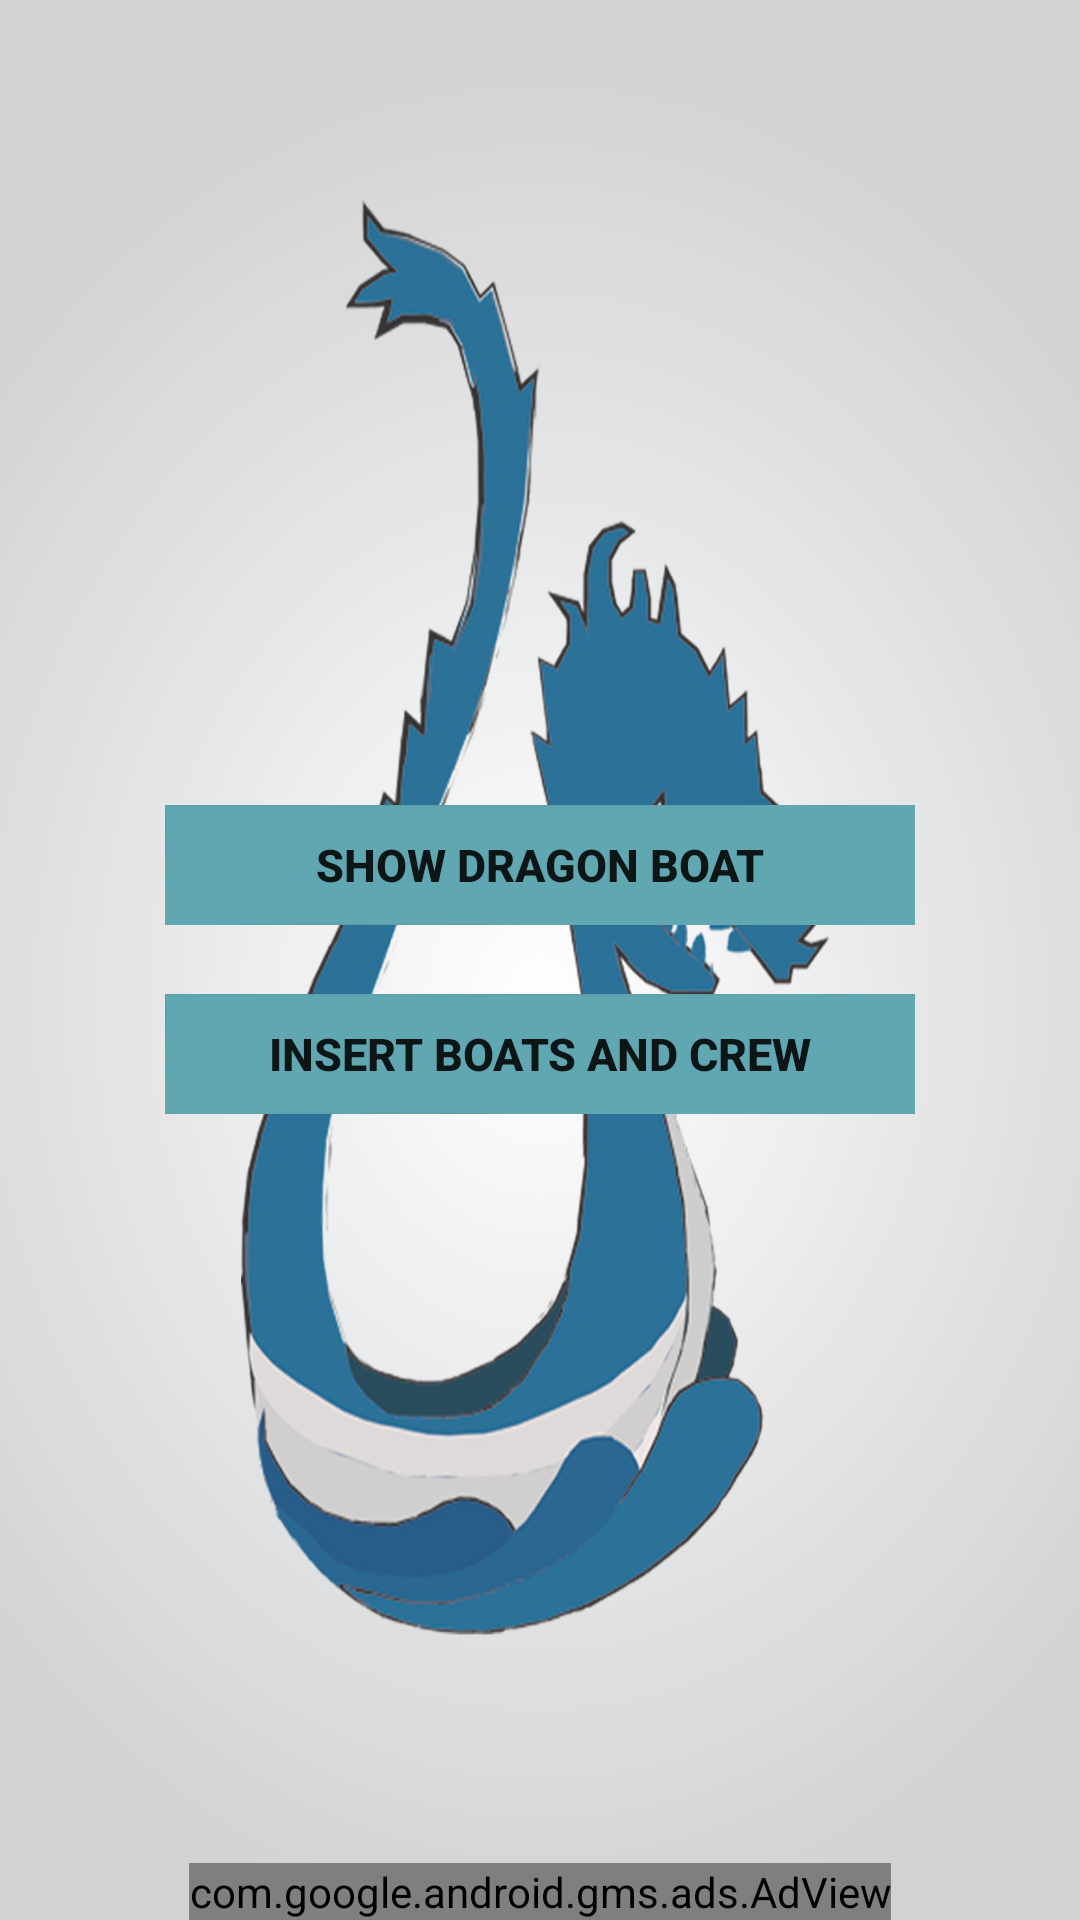

Reconstruct the res/layout file that produces this screen, plus the resources it refers to.
<!-- AndroidManifest.xml: application theme AppTheme -->
<!-- res/layout/activity_main.xml -->
<RelativeLayout xmlns:android="http://schemas.android.com/apk/res/android"
    xmlns:tools="http://schemas.android.com/tools"
    xmlns:ads="http://schemas.android.com/apk/res-auto"
    android:layout_width="match_parent"
    android:layout_height="match_parent"
    android:paddingLeft="@dimen/activity_horizontal_margin"
    android:paddingRight="@dimen/activity_horizontal_margin"
    android:paddingTop="@dimen/activity_vertical_margin"
    android:paddingBottom="@dimen/activity_vertical_margin"
    tools:context=".MainActivity"
    android:background="@drawable/bg"
    >


    <Button
        android:layout_width="250dp"
        android:layout_height="40dp"
        android:text="@string/BtnGoToBoatSelect"
        android:id="@+id/main_button_select"
        android:textSize="15sp"
        android:background="@drawable/selector"
        android:layout_above="@+id/dummyText"
        android:layout_centerHorizontal="true"
        android:layout_marginBottom="2dp"
        android:textStyle="bold"/>

    <Button
        android:layout_width="250dp"
        android:layout_height="40dp"
        android:text="@string/BtnGoToBoatInsert"
        android:id="@+id/main_button_insert"
        android:textSize="15sp"
        android:background="@drawable/selector"
        android:layout_below="@+id/dummyText"
        android:layout_alignLeft="@+id/main_button_select"
        android:layout_alignStart="@+id/main_button_select"
        android:layout_marginTop="2dp"
        android:textStyle="bold"/>

    <TextView
        android:layout_width="1sp"
        android:layout_height="wrap_content"
        android:id="@+id/dummyText"
        android:layout_centerVertical="true"
        android:layout_centerHorizontal="true"
        android:visibility="invisible"/>

    
    

    <com.google.android.gms.ads.AdView
        android:id="@+id/adView"
        android:layout_width="wrap_content"
        android:layout_height="wrap_content"

        ads:adSize="BANNER"
        ads:adUnitId="@string/banner_ad_unit_id"
        android:layout_alignParentBottom="true"
        android:layout_centerHorizontal="true">
    </com.google.android.gms.ads.AdView>


</RelativeLayout>
<!-- resources referenced by this layout -->
<resources>
  <!-- drawable bg: png bitmap (drawable, 34690 bytes) -->
  <!-- drawable selector (drawable) -->
  <?xml version="1.0" encoding="utf-8"?>
  <selector xmlns:android="http://schemas.android.com/apk/res/android">
      
      <item android:state_focused="true" android:state_pressed="true"
          android:drawable="@drawable/btn_main_focused" />
      
      <item android:state_focused="false" android:state_pressed="true"
          android:drawable="@drawable/btn_main_pushed" />
      
      <item android:drawable="@drawable/btn_main_unpushed" />
  </selector>
  <string name="BtnGoToBoatInsert">INSERT BOATS AND CREW</string>
  <string name="BtnGoToBoatSelect">SHOW DRAGON BOAT</string>
  <string name="banner_ad_unit_id">ca-app-pub-5628349226623187/7048479150</string>
  <style name="AppTheme" parent="Theme.AppCompat.Light.DarkActionBar">
          
          <item name="android:windowBackground">@color/background_main</item>
  
          
        </style>
  <!-- drawable btn_main_focused: png bitmap (drawable-xxhdpi, 18345 bytes) -->
  <!-- drawable btn_main_pushed: png bitmap (drawable-xxhdpi, 18571 bytes) -->
  <!-- drawable btn_main_unpushed: png bitmap (drawable-xxhdpi, 18944 bytes) -->
  <color name="background_main">#e6e7e8</color>
</resources>
